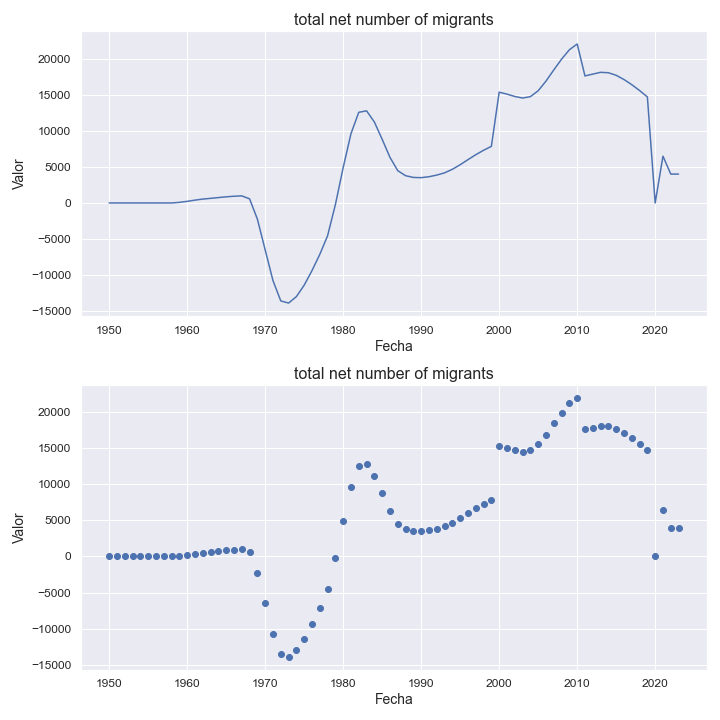

Source data for this figure (header and first rows):
indicatorshortname, locationid, location, iso2, timeid, time, value
total net number of migrants, 226, equatorial guinea, gq, 1, 1950, 0.0
total net number of migrants, 226, equatorial guinea, gq, 2, 1951, 0.0
total net number of migrants, 226, equatorial guinea, gq, 3, 1952, 0.0
total net number of migrants, 226, equatorial guinea, gq, 4, 1953, 0.0
total net number of migrants, 226, equatorial guinea, gq, 5, 1954, 0.0
total net number of migrants, 226, equatorial guinea, gq, 6, 1955, 0.0
total net number of migrants, 226, equatorial guinea, gq, 7, 1956, 0.0
total net number of migrants, 226, equatorial guinea, gq, 8, 1957, 0.0
total net number of migrants, 226, equatorial guinea, gq, 9, 1958, 0.0
total net number of migrants, 226, equatorial guinea, gq, 10, 1959, 83.0
total net number of migrants, 226, equatorial guinea, gq, 11, 1960, 222.0
total net number of migrants, 226, equatorial guinea, gq, 12, 1961, 392.0
total net number of migrants, 226, equatorial guinea, gq, 13, 1962, 537.0
total net number of migrants, 226, equatorial guinea, gq, 14, 1963, 639.0
total net number of migrants, 226, equatorial guinea, gq, 15, 1964, 747.0
total net number of migrants, 226, equatorial guinea, gq, 16, 1965, 850.0
total net number of migrants, 226, equatorial guinea, gq, 17, 1966, 931.0
total net number of migrants, 226, equatorial guinea, gq, 18, 1967, 984.0
total net number of migrants, 226, equatorial guinea, gq, 19, 1968, 572.0
total net number of migrants, 226, equatorial guinea, gq, 20, 1969, -2237
total net number of migrants, 226, equatorial guinea, gq, 21, 1970, -6499
total net number of migrants, 226, equatorial guinea, gq, 22, 1971, -10760
total net number of migrants, 226, equatorial guinea, gq, 23, 1972, -13576
total net number of migrants, 226, equatorial guinea, gq, 24, 1973, -13875
total net number of migrants, 226, equatorial guinea, gq, 25, 1974, -12983
total net number of migrants, 226, equatorial guinea, gq, 26, 1975, -11398
total net number of migrants, 226, equatorial guinea, gq, 27, 1976, -9377
total net number of migrants, 226, equatorial guinea, gq, 28, 1977, -7131
total net number of migrants, 226, equatorial guinea, gq, 29, 1978, -4553
total net number of migrants, 226, equatorial guinea, gq, 30, 1979, -235.0
total net number of migrants, 226, equatorial guinea, gq, 31, 1980, 4903
total net number of migrants, 226, equatorial guinea, gq, 32, 1981, 9605
total net number of migrants, 226, equatorial guinea, gq, 33, 1982, 12568
total net number of migrants, 226, equatorial guinea, gq, 34, 1983, 12767
total net number of migrants, 226, equatorial guinea, gq, 35, 1984, 11220
total net number of migrants, 226, equatorial guinea, gq, 36, 1985, 8819
total net number of migrants, 226, equatorial guinea, gq, 37, 1986, 6320
total net number of migrants, 226, equatorial guinea, gq, 38, 1987, 4472
total net number of migrants, 226, equatorial guinea, gq, 39, 1988, 3778
total net number of migrants, 226, equatorial guinea, gq, 40, 1989, 3538
total net number of migrants, 226, equatorial guinea, gq, 41, 1990, 3506
total net number of migrants, 226, equatorial guinea, gq, 42, 1991, 3636
total net number of migrants, 226, equatorial guinea, gq, 43, 1992, 3865
total net number of migrants, 226, equatorial guinea, gq, 44, 1993, 4175
total net number of migrants, 226, equatorial guinea, gq, 45, 1994, 4666
total net number of migrants, 226, equatorial guinea, gq, 46, 1995, 5300
total net number of migrants, 226, equatorial guinea, gq, 47, 1996, 6001
total net number of migrants, 226, equatorial guinea, gq, 48, 1997, 6690
total net number of migrants, 226, equatorial guinea, gq, 49, 1998, 7300
total net number of migrants, 226, equatorial guinea, gq, 50, 1999, 7844
total net number of migrants, 226, equatorial guinea, gq, 51, 2000, 15352
total net number of migrants, 226, equatorial guinea, gq, 52, 2001, 15084
total net number of migrants, 226, equatorial guinea, gq, 53, 2002, 14757
total net number of migrants, 226, equatorial guinea, gq, 54, 2003, 14544
total net number of migrants, 226, equatorial guinea, gq, 55, 2004, 14733
total net number of migrants, 226, equatorial guinea, gq, 56, 2005, 15549
total net number of migrants, 226, equatorial guinea, gq, 57, 2006, 16885
total net number of migrants, 226, equatorial guinea, gq, 58, 2007, 18437
total net number of migrants, 226, equatorial guinea, gq, 59, 2008, 19930
total net number of migrants, 226, equatorial guinea, gq, 60, 2009, 21233
... 14 more rows
